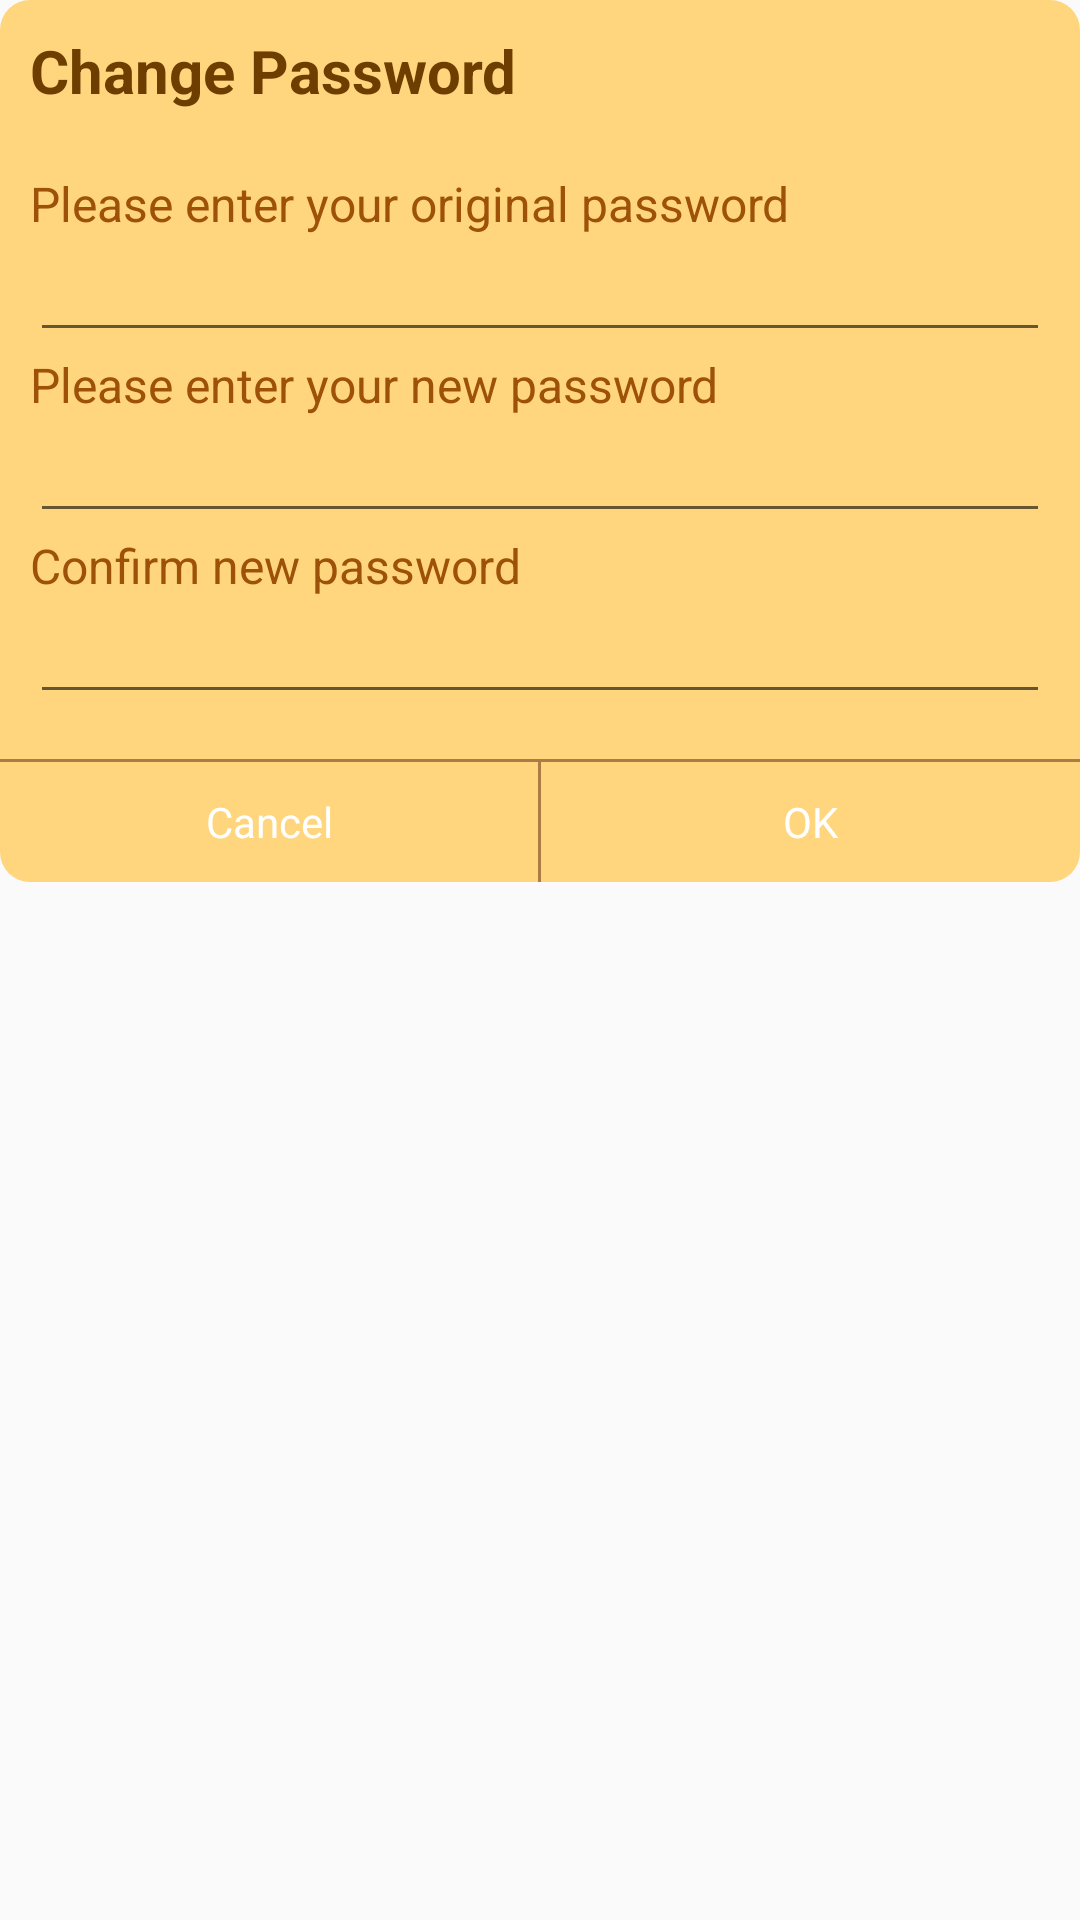

Reconstruct the res/layout file that produces this screen, plus the resources it refers to.
<!-- AndroidManifest.xml: application theme AppTheme.FullScreen -->
<!-- res/layout/checkpassword.xml -->
<?xml version="1.0" encoding="utf-8"?>
<RelativeLayout xmlns:android="http://schemas.android.com/apk/res/android"
    android:layout_width="match_parent"
    android:layout_height="match_parent">
    <LinearLayout
        android:layout_width="match_parent"
        android:layout_height="wrap_content"
        android:orientation="vertical"
        android:layout_centerHorizontal="true"
        android:background="@drawable/layout_view"
        android:backgroundTint="@color/Half_ask_back">
        <LinearLayout
            android:layout_width="match_parent"
            android:layout_height="match_parent"
            android:orientation="vertical"
            android:layout_margin="@dimen/margin">
            <TextView
                android:id="@+id/dialog_title"
                android:textStyle="bold"
                android:layout_width="wrap_content"
                android:layout_height="wrap_content"
                android:text="@string/Change_Password"
                android:textSize="@dimen/big_textSize"
                android:textColor="@color/colorAccent"/>
            <TextView
                android:layout_marginTop="20dp"
                android:layout_width="wrap_content"
                android:layout_height="wrap_content"
                android:text="@string/Please_enter_your_original_password"
                android:textSize="@dimen/middle_textSize"
                android:textColor="@color/colorPrimaryDark"/>
            <EditText
                android:id="@+id/edt_oldpass"
                android:layout_width="match_parent"
                android:layout_height="wrap_content"
                android:textSize="@dimen/middle_textSize"
                android:inputType="textPassword"/>
            <TextView
                android:layout_width="wrap_content"
                android:layout_height="wrap_content"
                android:text="@string/Please_enter_your_new_password"
                android:textSize="@dimen/middle_textSize"
                android:textColor="@color/colorPrimaryDark"/>
            <EditText
                android:id="@+id/edt_newpass"
                android:layout_width="match_parent"
                android:layout_height="wrap_content"
                android:textSize="@dimen/middle_textSize"
                android:inputType="textPassword"/>
            <TextView
                android:layout_width="wrap_content"
                android:layout_height="wrap_content"
                android:text="@string/Confirm_new_password"
                android:textSize="@dimen/middle_textSize"
                android:textColor="@color/colorPrimaryDark"/>
            <EditText
                android:id="@+id/edt_checknewpass"
                android:layout_width="match_parent"
                android:layout_height="wrap_content"
                android:textSize="@dimen/middle_textSize"
                android:inputType="textPassword"/>
        </LinearLayout>

        <View
            android:layout_width="match_parent"
            android:layout_height="1dp"
            android:layout_marginTop="5dp"
            android:background="@color/Light_color"/>
        <LinearLayout
            android:layout_width="match_parent"
            android:layout_height="40dp"
            android:orientation="horizontal">

            <TextView
                android:id="@+id/dialog_cancel"
                android:layout_width="0dp"
                android:layout_height="match_parent"
                android:layout_weight="1"
                android:text="@string/cancel"
                android:textAlignment="center"
                android:gravity="center"
                android:textColor="@color/white" />
            <View
                android:layout_width="1dp"
                android:layout_height="match_parent"
                android:background="@color/Light_color"/>
            <TextView
                android:id="@+id/dialog_ok"
                android:layout_width="0dp"
                android:layout_height="match_parent"
                android:layout_weight="1"
                android:text="@string/ok"
                android:gravity="center"
                android:textColor="@color/white"
                android:textAlignment="center"/>
        </LinearLayout>
    </LinearLayout>
</RelativeLayout>
<!-- resources referenced by this layout -->
<resources>
  <color name="Half_ask_back">#ffd67e</color>
  <color name="Light_color">#cf9b6838</color>
  <color name="colorAccent">#6d3e00</color>
  <color name="colorPrimaryDark">#9d5109</color>
  <color name="white">#ffffff</color>
  <dimen name="big_textSize">20sp</dimen>
  <dimen name="margin">10dp</dimen>
  <dimen name="middle_textSize">16sp</dimen>
  <!-- drawable layout_view (drawable) -->
  <?xml version="1.0" encoding="utf-8"?>
  <layer-list xmlns:android="http://schemas.android.com/apk/res/android"
      android:layout_width="match_parent"
      android:layout_height="match_parent">
      <item>
          <shape android:shape="rectangle">
              <corners android:radius="10dp" />
              <solid android:color="#ffffff" />
          </shape>
      </item>
  </layer-list>
  <string name="Change_Password">Change Password</string>
  <string name="Confirm_new_password">Confirm new password</string>
  <string name="Please_enter_your_new_password">Please enter your new password</string>
  <string name="Please_enter_your_original_password">Please enter your original password</string>
  <string name="cancel">Cancel</string>
  <string name="ok">OK</string>
  <style name="AppTheme.FullScreen">
          <item name="windowActionBar">false</item>
          <item name="windowNoTitle">true</item>
          <item name="android:windowFullscreen">false</item>
      </style>
</resources>
